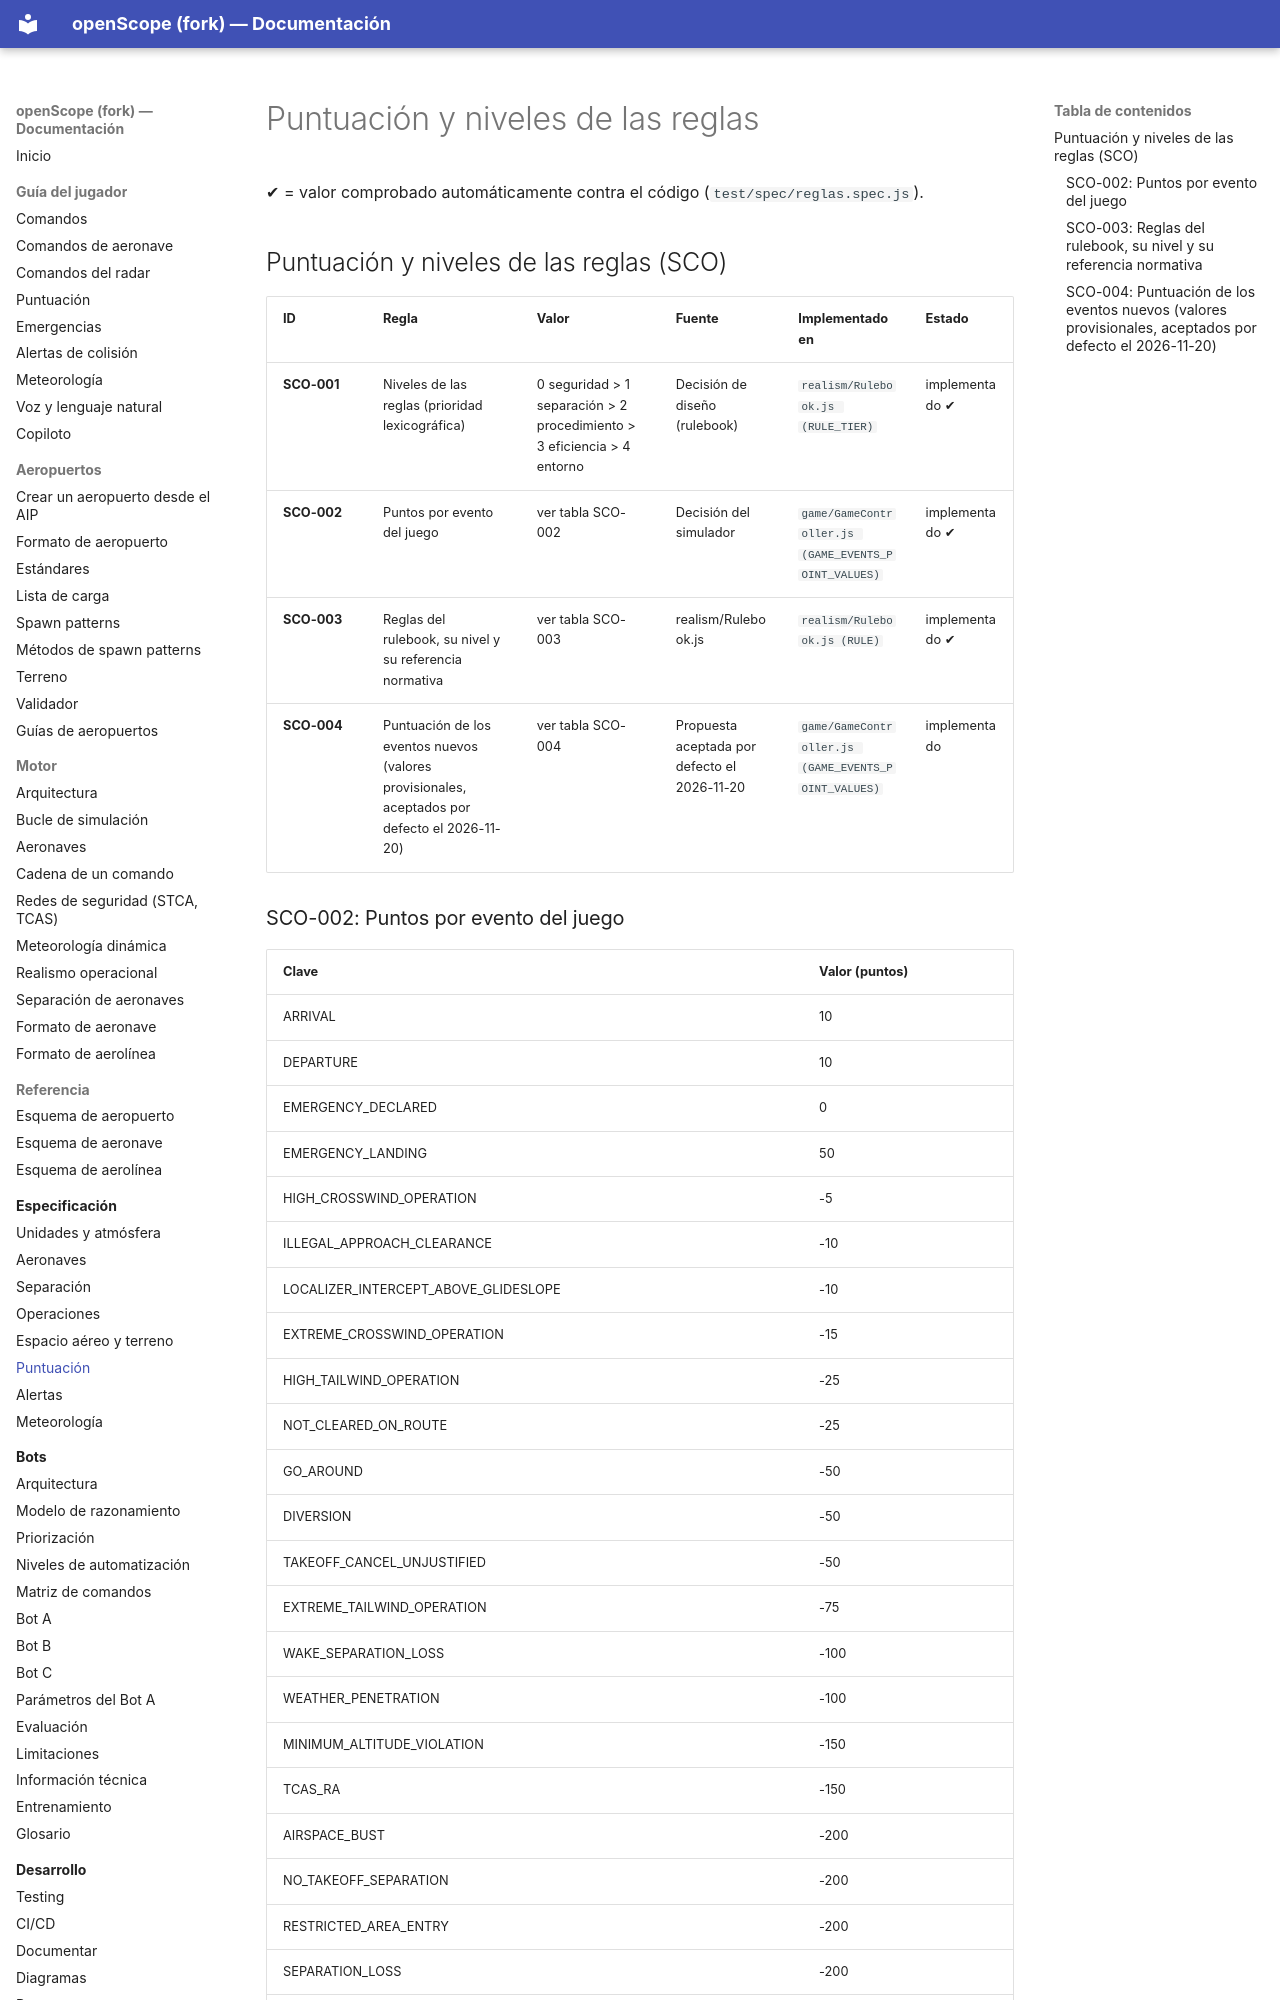

repository: jossseluuu/openScope · page: especificacion/puntuacion/index.html · generator: mkdocs

<!-- Página generada por tools/docs/generate-spec.js desde reglas.yaml. No la edites a mano. -->

# Puntuación y niveles de las reglas

✔ = valor comprobado automáticamente contra el código (`test/spec/reglas.spec.js`).

## Puntuación y niveles de las reglas (SCO)

| ID | Regla | Valor | Fuente | Implementado en | Estado |
|---|---|---|---|---|---|
| <a id="sco-001"></a>**SCO-001** | Niveles de las reglas (prioridad lexicográfica) | 0 seguridad > 1 separación > 2 procedimiento > 3 eficiencia > 4 entorno | Decisión de diseño (rulebook) | `realism/Rulebook.js (RULE_TIER)` | implementado ✔ |
| <a id="sco-002"></a>**SCO-002** | Puntos por evento del juego | ver tabla SCO-002 | Decisión del simulador | `game/GameController.js (GAME_EVENTS_POINT_VALUES)` | implementado ✔ |
| <a id="sco-003"></a>**SCO-003** | Reglas del rulebook, su nivel y su referencia normativa | ver tabla SCO-003 | realism/Rulebook.js | `realism/Rulebook.js (RULE)` | implementado ✔ |
| <a id="sco-004"></a>**SCO-004** | Puntuación de los eventos nuevos (valores provisionales, aceptados por defecto el 2026-11-20) | ver tabla SCO-004 | Propuesta aceptada por defecto el 2026-11-20 | `game/GameController.js (GAME_EVENTS_POINT_VALUES)` | implementado |

### SCO-002: Puntos por evento del juego

| Clave | Valor (puntos) |
|---|---|
| ARRIVAL | 10 |
| DEPARTURE | 10 |
| EMERGENCY_DECLARED | 0 |
| EMERGENCY_LANDING | 50 |
| HIGH_CROSSWIND_OPERATION | -5 |
| ILLEGAL_APPROACH_CLEARANCE | -10 |
| LOCALIZER_INTERCEPT_ABOVE_GLIDESLOPE | -10 |
| EXTREME_CROSSWIND_OPERATION | -15 |
| HIGH_TAILWIND_OPERATION | -25 |
| NOT_CLEARED_ON_ROUTE | -25 |
| GO_AROUND | -50 |
| DIVERSION | -50 |
| TAKEOFF_CANCEL_UNJUSTIFIED | -50 |
| EXTREME_TAILWIND_OPERATION | -75 |
| WAKE_SEPARATION_LOSS | -100 |
| WEATHER_PENETRATION | -100 |
| MINIMUM_ALTITUDE_VIOLATION | -150 |
| TCAS_RA | -150 |
| AIRSPACE_BUST | -200 |
| NO_TAKEOFF_SEPARATION | -200 |
| RESTRICTED_AREA_ENTRY | -200 |
| SEPARATION_LOSS | -200 |
| EMERGENCY_DEADLINE_MISSED | -300 |
| INSTRUCTION_CONTRARY_TO_RA | -300 |
| RUNWAY_INCURSION | -500 |
| COLLISION | -1000 |
